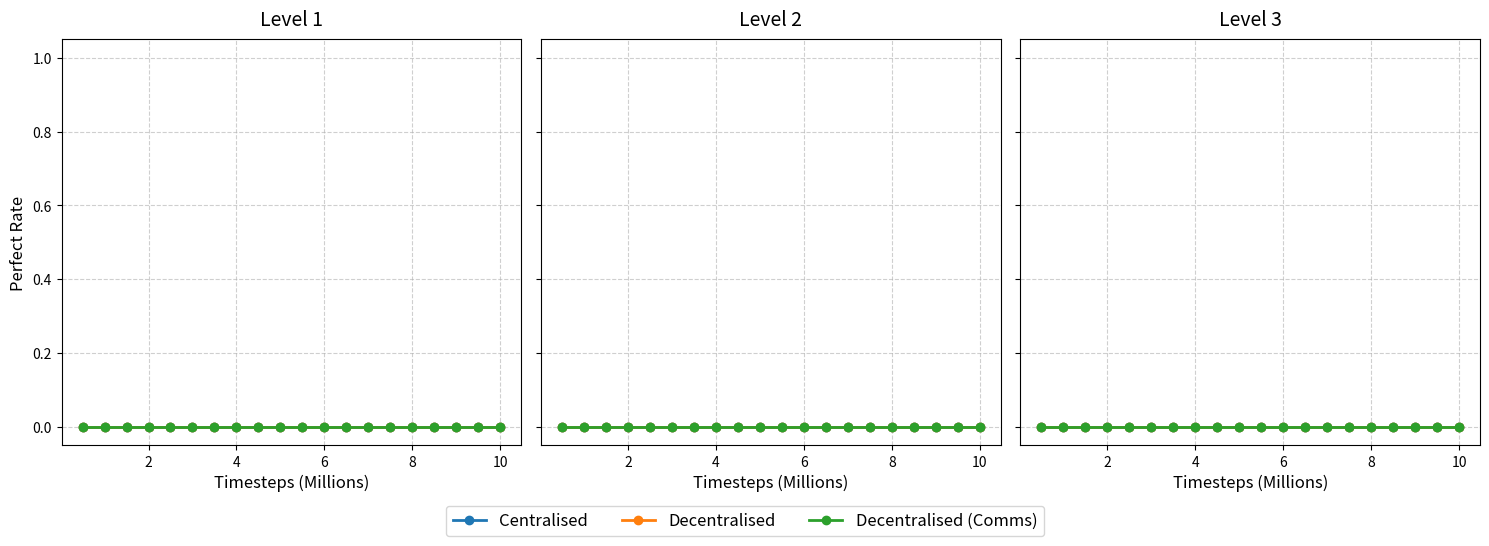

Recreate this plot in Python. (Note: this script raises an exception after producing the figure.)
import os
import json
import matplotlib.pyplot as plt

# Function: Load metric data from JSON sweeps
def load_sweep_data(model, level, steps, metric):
    values = []
    for step in steps:
        filepath = f"eval_sweeps/ppo_{model}_level_{level}/eval_checkpoint_{step}_level_{level}.summary.json"
        
        if os.path.exists(filepath):
            with open(filepath, "r") as f:
                data = json.load(f)
                values.append(data.get(metric, 0.0))
        else:
            print(f"Warning: Missing data for {filepath}")
            values.append(0.0)
            
    return values

if __name__ == "__main__":
    models = ["centralised", "decentralised", "decentralised_comms"]
    model_labels = ["Centralised", "Decentralised", "Decentralised (Comms)"]
    levels = [1, 2, 3]
    
    # Checkpoints every 500k up to 10M
    steps = list(range(500000, 10500000, 500000))
    x_vals = [s / 1000000.0 for s in steps]

    fig, axes = plt.subplots(1, 3, figsize=(15, 5.5), sharey=True)

    for i, level in enumerate(levels):
        ax = axes[i]
        
        for j, model in enumerate(models):
            y_values = load_sweep_data(model, level, steps, "perfect_rate")
            ax.plot(x_vals, y_values, marker='o', linewidth=2, markersize=6, label=model_labels[j])

        ax.set_title(f"Level {level}", fontsize=14, pad=10)
        ax.set_xlabel("Timesteps (Millions)", fontsize=12)
        
        # Only set the Y-label on the first graph
        if i == 0:
            ax.set_ylabel("Perfect Rate", fontsize=12)

        # Add a buffer below 0.0 and above 1.0 so points don't sit on the border
        ax.set_ylim(-0.05, 1.05)
        ax.grid(True, linestyle='--', alpha=0.6)

    # Create a single shared legend at the bottom of the entire figure
    handles, labels = axes[0].get_legend_handles_labels()
    fig.legend(handles, labels, loc='lower center', ncol=3, bbox_to_anchor=(0.5, 0.0), fontsize=12, frameon=True)

    # Adjust layout to prevent overlap
    plt.tight_layout()
    plt.subplots_adjust(bottom=0.18)

    plt.savefig("analytics/perfect_rate_over_checkpoints.png", dpi=300, bbox_inches='tight')
    print("Saved perfect_rate_over_checkpoints.png")
